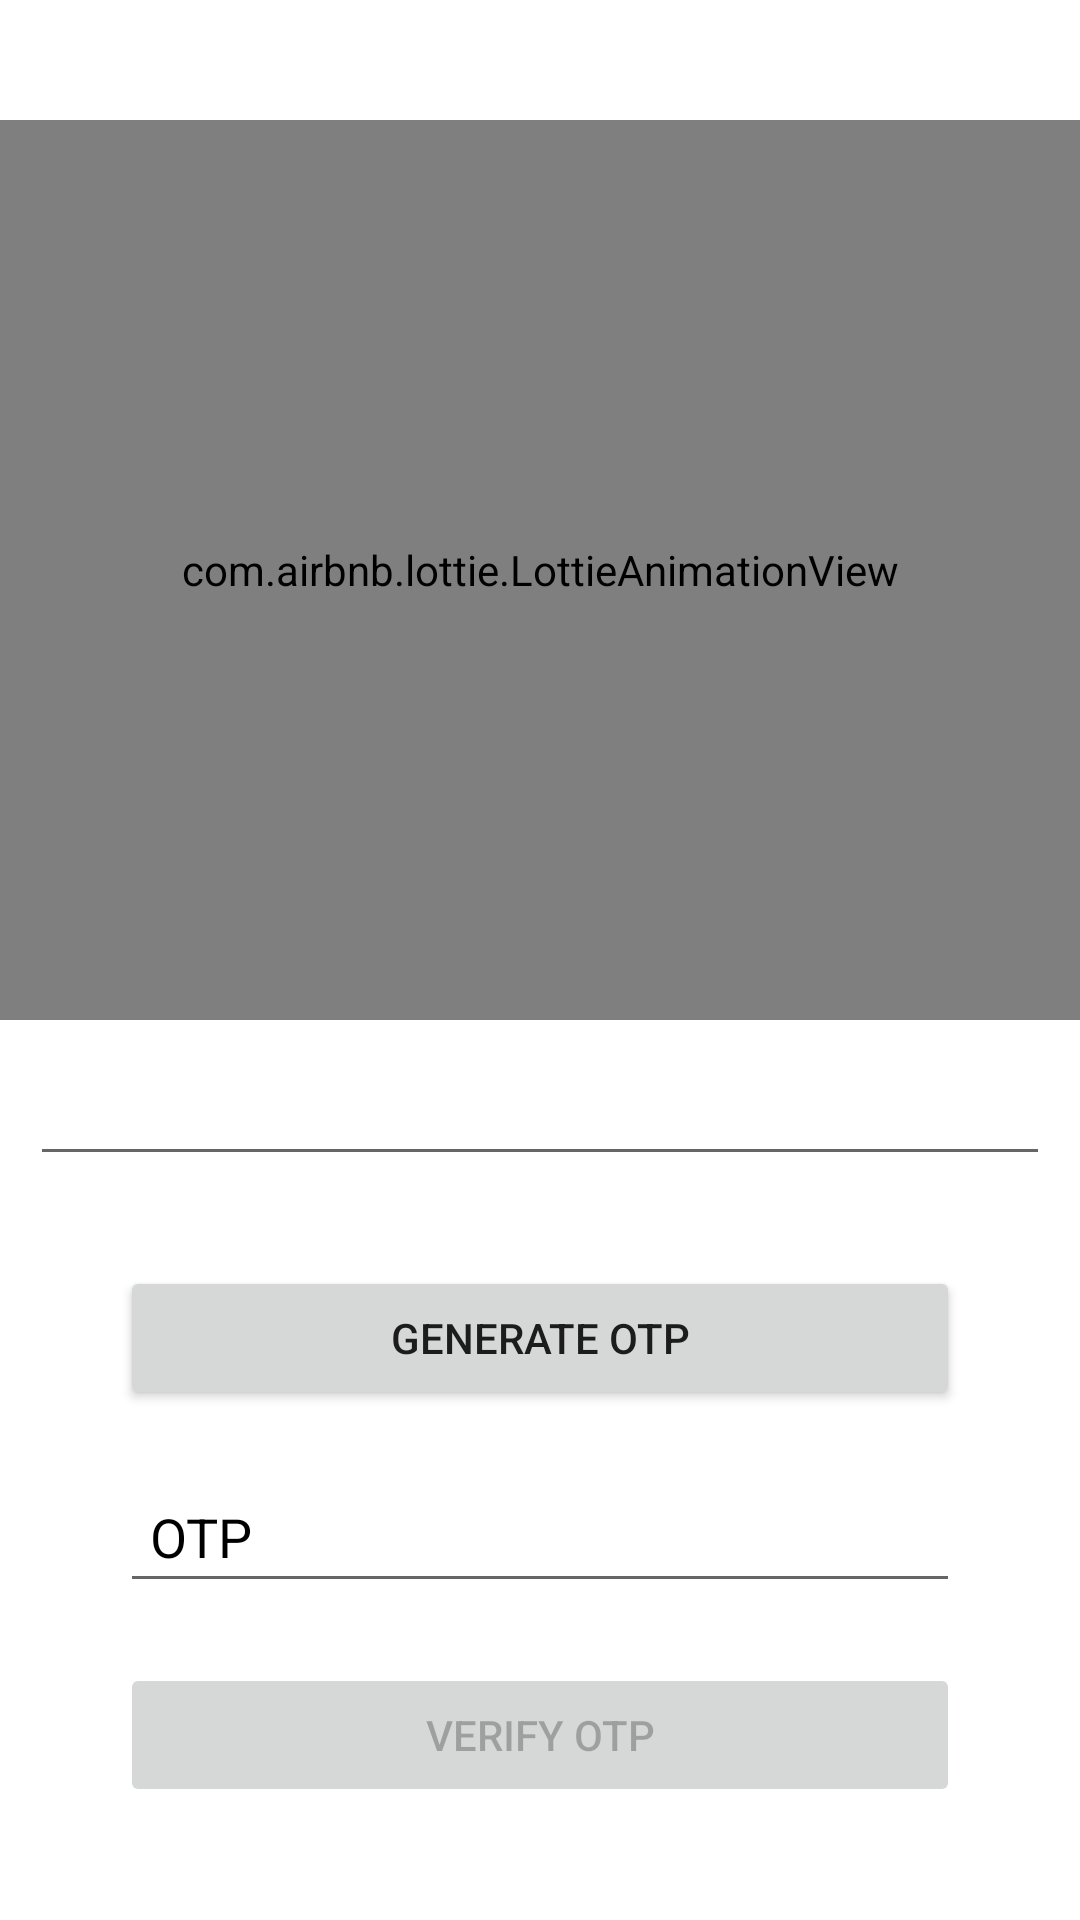

The Android layout XML behind this screen, and the referenced resources:
<!-- AndroidManifest.xml: application theme Theme.TimePe -->
<!-- res/layout/activity_login.xml -->
<?xml version="1.0" encoding="utf-8"?>
<RelativeLayout xmlns:android="http://schemas.android.com/apk/res/android"
    xmlns:app="http://schemas.android.com/apk/res-auto"
    xmlns:tools="http://schemas.android.com/tools"
    android:layout_width="match_parent"
    android:layout_height="match_parent"
    tools:context=".Activity.LoginActivity">

    <com.airbnb.lottie.LottieAnimationView
        android:id="@+id/animation"
        android:layout_width="match_parent"
        android:layout_height="300dp"
        android:layout_marginTop="40dp"
        app:lottie_rawRes="@raw/verify"
        app:lottie_autoPlay="true"
        app:lottie_loop="true"/>

    <LinearLayout
        android:id="@+id/linear"
        android:layout_below="@id/animation"
        android:layout_width="match_parent"
        android:layout_height="wrap_content"
        android:layout_gravity="center"
        android:layout_margin="10dp"
        android:layout_marginStart="60dp"
        android:layout_marginEnd="60dp"
        android:gravity="center"
        android:orientation="horizontal">


        <EditText
            android:id="@+id/phoneNumberEt"
            android:layout_width="0dp"
            android:layout_height="42dp"
            android:layout_gravity="center"
            android:layout_weight="1"
            android:imeActionId="6"
            android:imeActionLabel="Send"
            android:imeOptions="actionUnspecified"
            android:inputType="phone"
            android:maxLines="1"
            android:singleLine="true"
            android:textSize="20sp" />

    </LinearLayout>



    <Button
        android:id="@+id/generate"
        android:layout_width="match_parent"
        android:layout_height="wrap_content"
        android:layout_below="@id/linear"
        android:layout_marginTop="20dp"
        android:layout_marginStart="40dp"
        android:layout_marginEnd="40dp"
        android:text="@string/generate_otp" />

    <EditText
        android:id="@+id/txt2"
        android:layout_width="match_parent"
        android:layout_height="wrap_content"
        android:layout_below="@id/generate"
        android:hint="@string/otp"
        android:textColor="@color/black"
        android:textColorHint="@color/black"
        android:inputType="number"
        android:layout_marginStart="40dp"
        android:layout_marginTop="20dp"
        android:layout_marginEnd="40dp"
        android:padding="10sp" />

    <Button
        android:id="@+id/verify"
        android:layout_width="match_parent"
        android:layout_height="wrap_content"
        android:layout_below="@id/txt2"
        android:layout_marginStart="40dp"
        android:layout_marginTop="20dp"
        android:layout_marginEnd="40dp"
        android:enabled="false"
        android:text="@string/verify_otp" />

    <ProgressBar
        android:id="@+id/bar"
        android:layout_width="wrap_content"
        android:layout_height="wrap_content"
        android:visibility="invisible"
        android:layout_centerHorizontal="true"
        android:layout_below="@id/verify"/>

</RelativeLayout>
<!-- resources referenced by this layout -->
<resources>
  <color name="black">#FF000000</color>
  <string name="generate_otp">Generate OTP</string>
  <string name="otp">OTP</string>
  <string name="verify_otp">Verify OTP</string>
  <style name="Theme.TimePe" parent="Theme.MaterialComponents.DayNight.NoActionBar">
          
          <item name="colorPrimary">@color/purple_500</item>
          <item name="colorPrimaryVariant">@color/purple_700</item>
          <item name="colorOnPrimary">@color/white</item>
          
          <item name="colorSecondary">@color/teal_200</item>
          <item name="colorSecondaryVariant">@color/teal_700</item>
          <item name="colorOnSecondary">@color/black</item>
          
          <item name="android:statusBarColor">?attr/colorPrimaryVariant</item>
          
      </style>
  <color name="purple_500">#121858</color>
  <color name="purple_700">#FF3700B3</color>
  <color name="white">#FFFFFFFF</color>
  <color name="teal_200">#FF03DAC5</color>
  <color name="teal_700">#FF018786</color>
</resources>
